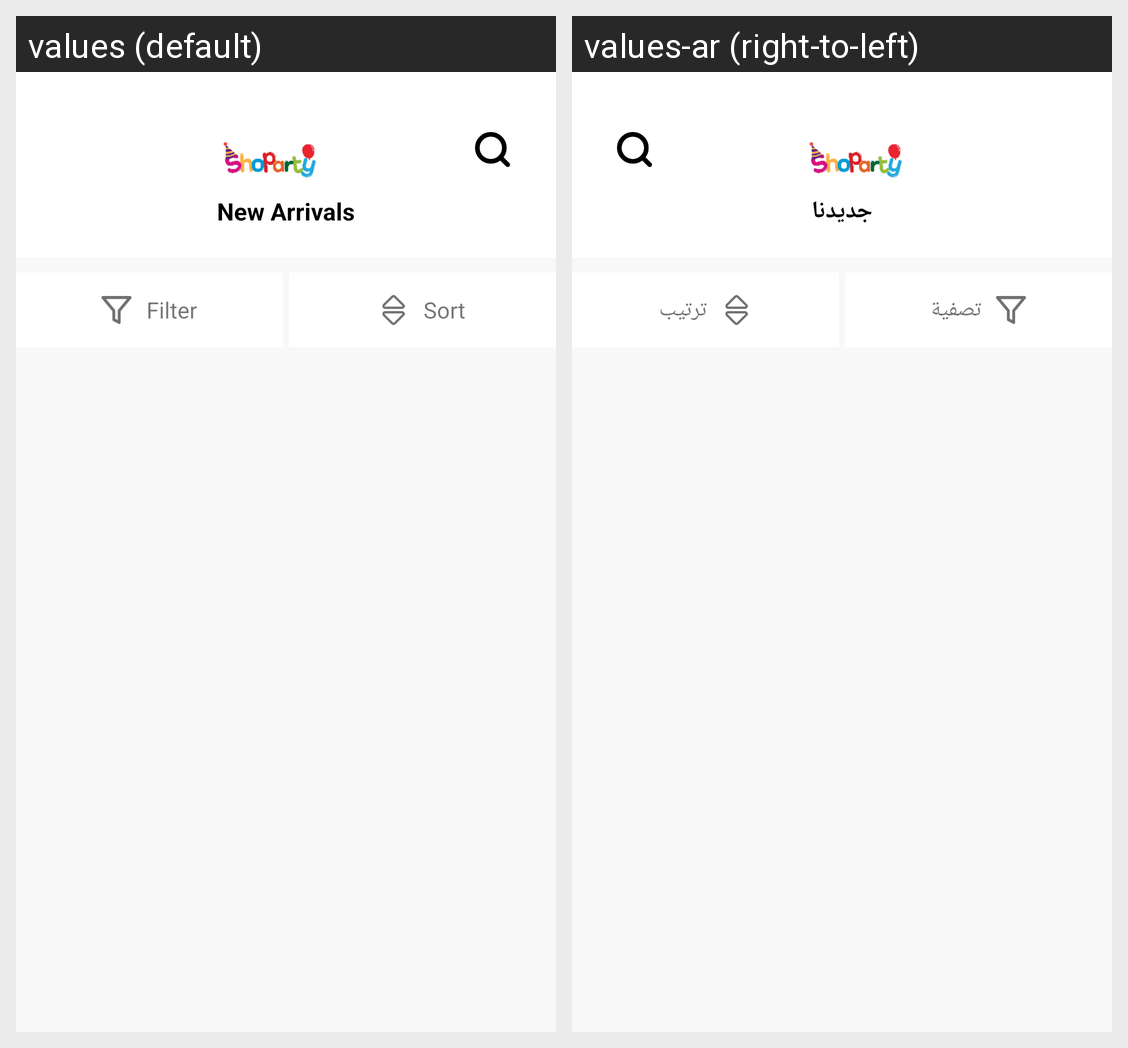

Strings drawn on this Android screen and how each of the app's shown locales translates them:
Android screen res/layout/fragment_new_arrivals_item.xml rendered under 2 locales, left to right: values (default), values-ar (right-to-left). Device: Nexus 5 (rendered at 1080×1920; each locale shown at half size, 540×960, under a caption strip naming it); theme Theme.Shoparty_android.
Strings drawn on this screen, with the default value and each locale's value (text and hints the layout hard-codes, and strings that could not be matched under every locale, appear in the picture but are not listed):

new_arrivals
  values: New Arrivals
  values-ar: جديدنا

filter
  values: Filter
  values-ar: تصفية

sort
  values: Sort
  values-ar: ترتيب
